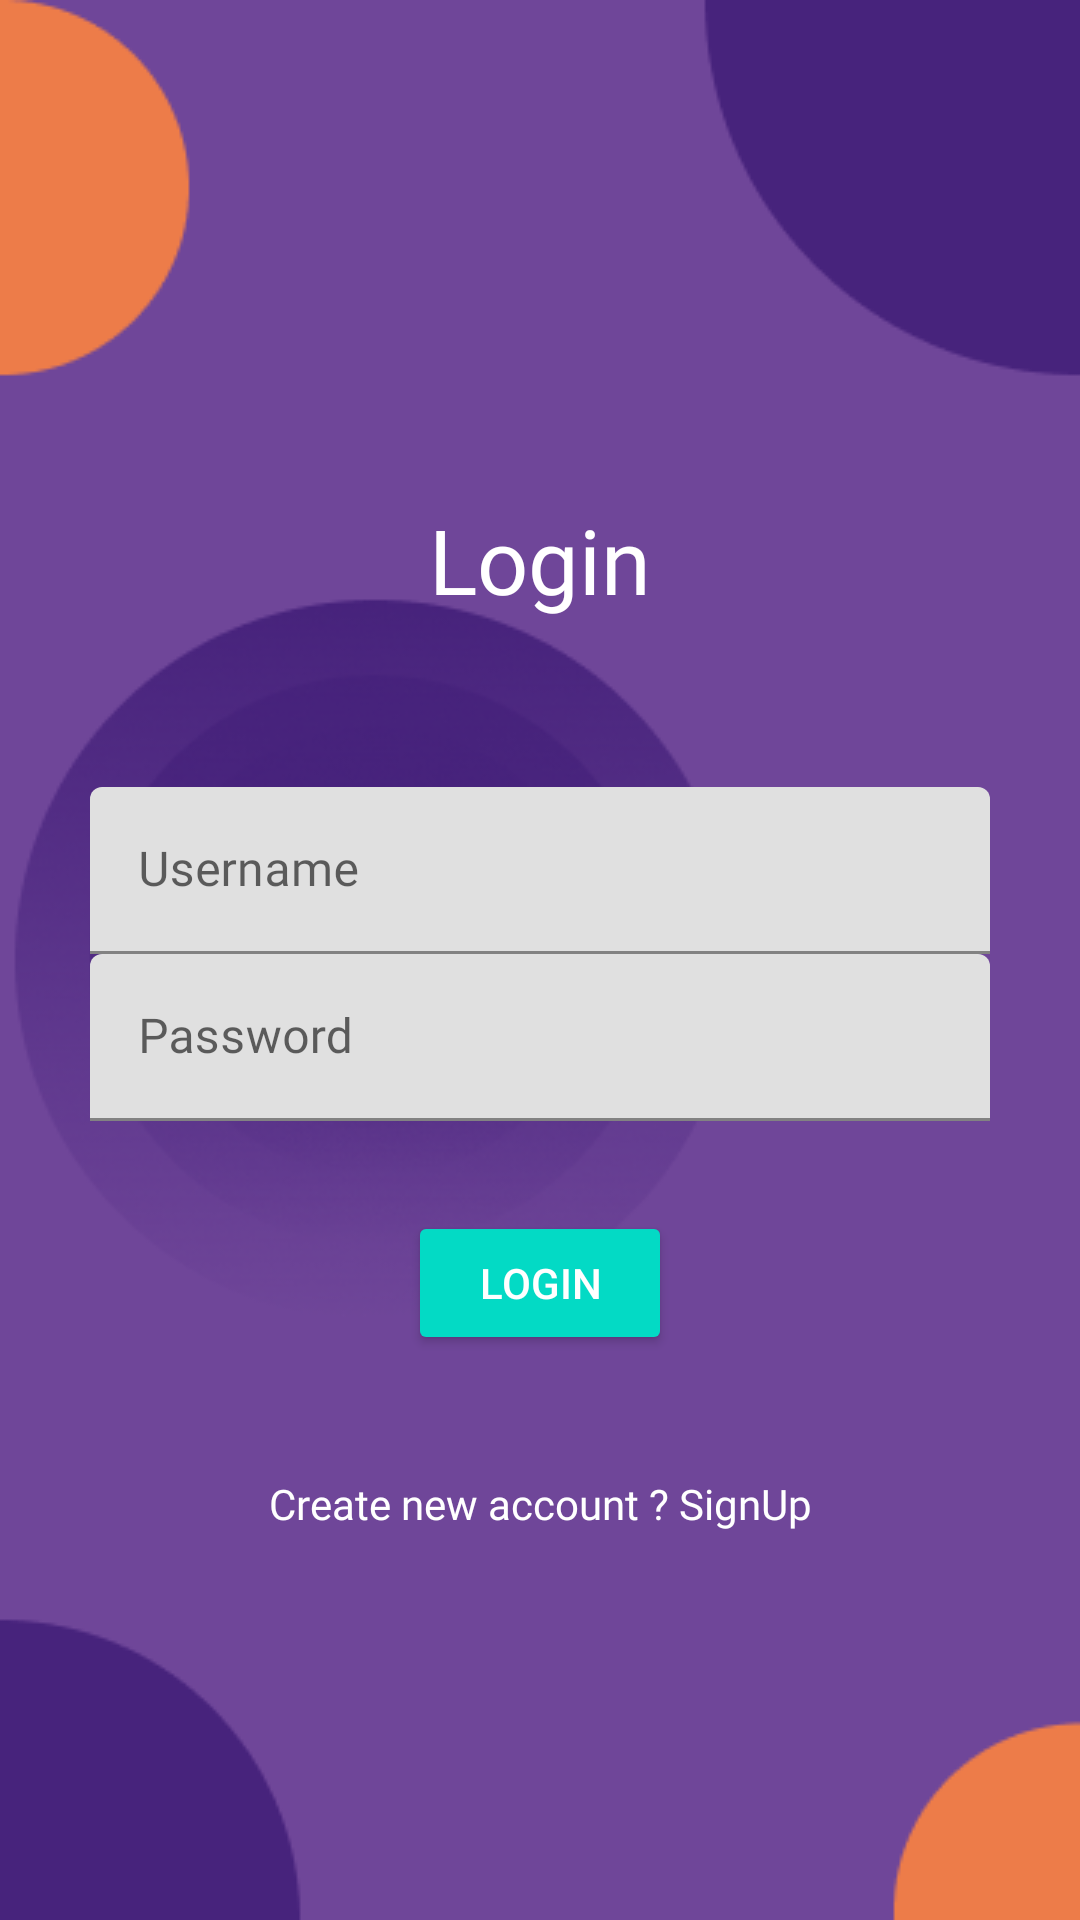

Produce the Android XML layout that renders to this screen, including the resource entries it uses.
<!-- AndroidManifest.xml: application theme Theme.Surat -->
<!-- res/layout/activity_login.xml -->
<?xml version="1.0" encoding="utf-8"?>
<androidx.constraintlayout.widget.ConstraintLayout xmlns:android="http://schemas.android.com/apk/res/android"
    xmlns:app="http://schemas.android.com/apk/res-auto"
    xmlns:tools="http://schemas.android.com/tools"
    android:id="@+id/relativeLayout2"
    android:layout_width="match_parent"
    android:layout_height="match_parent"
    android:background="@drawable/background">

    <ImageView
        android:id="@+id/imageView2"
        android:layout_width="150dp"
        android:layout_height="90dp"
        app:layout_constraintBottom_toBottomOf="parent"
        app:layout_constraintEnd_toEndOf="parent"
        app:layout_constraintHorizontal_bias="1.0"
        app:layout_constraintStart_toStartOf="parent"
        app:layout_constraintTop_toTopOf="parent"
        app:layout_constraintVertical_bias="0.0"
        app:srcCompat="@drawable/logo" />

    <TextView
        android:id="@+id/textView"
        android:layout_width="match_parent"
        android:layout_height="wrap_content"
        android:fontFamily="@font/poppinsbold"
        android:gravity="center"
        android:text="@string/login"
        android:textColor="@color/white"
        android:textSize="30sp"
        app:layout_constraintBottom_toBottomOf="parent"
        app:layout_constraintEnd_toEndOf="parent"
        app:layout_constraintHorizontal_bias="0.0"
        app:layout_constraintStart_toStartOf="parent"
        app:layout_constraintTop_toBottomOf="@+id/imageView2"
        app:layout_constraintVertical_bias="0.15"
        tools:targetApi="jelly_bean" />

    <androidx.constraintlayout.widget.ConstraintLayout
        android:id="@+id/constraintLayout"
        android:layout_width="match_parent"
        android:layout_height="wrap_content"
        app:layout_constraintBottom_toBottomOf="parent"
        app:layout_constraintEnd_toEndOf="parent"
        app:layout_constraintStart_toStartOf="parent"
        app:layout_constraintTop_toBottomOf="@+id/textView"
        app:layout_constraintVertical_bias="0.3">

        <com.google.android.material.textfield.TextInputLayout
            android:id="@+id/textInputLayoutUsername"
            android:layout_width="match_parent"
            android:layout_height="wrap_content"
            android:layout_marginLeft="30dp"
            android:layout_marginRight="30dp"
            android:hint="@string/username"
            app:layout_constraintEnd_toEndOf="parent"
            app:layout_constraintHorizontal_bias="0.0"
            app:layout_constraintStart_toStartOf="parent"
            app:layout_constraintTop_toTopOf="parent">

            <com.google.android.material.textfield.TextInputEditText
                android:id="@+id/usernamelogin"
                android:layout_width="match_parent"
                android:layout_height="wrap_content"
                android:fontFamily="@font/poppinsmedium"
                tools:targetApi="jelly_bean" />
        </com.google.android.material.textfield.TextInputLayout>

        <com.google.android.material.textfield.TextInputLayout
            android:id="@+id/textInputLayoutPassword"
            android:layout_width="match_parent"
            android:layout_height="wrap_content"
            android:layout_marginLeft="30dp"
            android:layout_marginRight="30dp"
            android:hint="@string/password"
            app:layout_constraintTop_toBottomOf="@+id/textInputLayoutUsername"
            tools:layout_editor_absoluteX="0dp">

            <com.google.android.material.textfield.TextInputEditText
                android:id="@+id/passwordlogin"
                android:layout_width="match_parent"
                android:layout_height="wrap_content"
                android:fontFamily="@font/poppinsmedium"
                android:inputType="textPassword"
                tools:targetApi="jelly_bean" />
        </com.google.android.material.textfield.TextInputLayout>

        <ProgressBar
            android:id="@+id/progress"
            android:layout_width="wrap_content"
            android:layout_height="wrap_content"
            android:visibility="gone"
            app:layout_constraintEnd_toEndOf="parent"
            app:layout_constraintStart_toStartOf="parent"
            app:layout_constraintTop_toBottomOf="@+id/textInputLayoutPassword" />

        <Button
            android:id="@+id/buttonLogin"
            style="@style/Widget.AppCompat.Button.Colored"
            android:layout_width="wrap_content"
            android:layout_height="wrap_content"
            android:layout_marginTop="30dp"
            android:text="@string/login"
            app:layout_constraintEnd_toEndOf="parent"
            app:layout_constraintStart_toStartOf="parent"
            app:layout_constraintTop_toBottomOf="@+id/progress" />

        <TextView
            android:id="@+id/signUpText"
            android:layout_width="wrap_content"
            android:layout_height="wrap_content"
            android:layout_marginTop="40dp"
            android:fontFamily="@font/poppinsmedium"
            android:text="@string/signuphere"
            android:textColor="@color/white"
            app:layout_constraintEnd_toEndOf="parent"
            app:layout_constraintStart_toStartOf="parent"
            app:layout_constraintTop_toBottomOf="@+id/buttonLogin"
            tools:targetApi="jelly_bean" />
    </androidx.constraintlayout.widget.ConstraintLayout>

</androidx.constraintlayout.widget.ConstraintLayout>
<!-- resources referenced by this layout -->
<resources>
  <!-- drawable background: png bitmap (drawable, 48411 bytes) -->
  <string name="login">Login</string>
  <string name="password">Password</string>
  <string name="signuphere">Create new account ? SignUp</string>
  <string name="username">Username</string>
  <style name="Theme.Surat" parent="Theme.MaterialComponents.DayNight.NoActionBar">
          
          <item name="colorPrimary">@color/purple_500</item>
          <item name="colorPrimaryVariant">@color/purple_700</item>
          <item name="colorOnPrimary">@color/white</item>
          
          <item name="colorSecondary">@color/teal_200</item>
          <item name="colorSecondaryVariant">@color/teal_700</item>
          <item name="colorOnSecondary">@color/black</item>
          
          <item name="android:statusBarColor" tools:targetApi="l">?attr/colorPrimaryVariant</item>
          
          <item name="windowActionBar">false</item>
          <item name="windowNoTitle">true</item>
          <item name="android:windowTranslucentStatus" tools:targetApi="kitkat">true</item>
          <item name="android:windowTranslucentNavigation" tools:targetApi="kitkat">true</item>
          <item name="android:fitsSystemWindows">true</item>
      </style>
  <!-- not gathered from this repository: default colours our renderer supplied (Android Studio template values) -->
  <color name="purple_500">#FF6200EE</color>
  <color name="purple_700">#FF3700B3</color>
  <color name="teal_200">#FF03DAC5</color>
  <color name="teal_700">#FF018786</color>
  <color name="black">#FF000000</color>
  <color name="white">#FFFFFFFF</color>
</resources>
